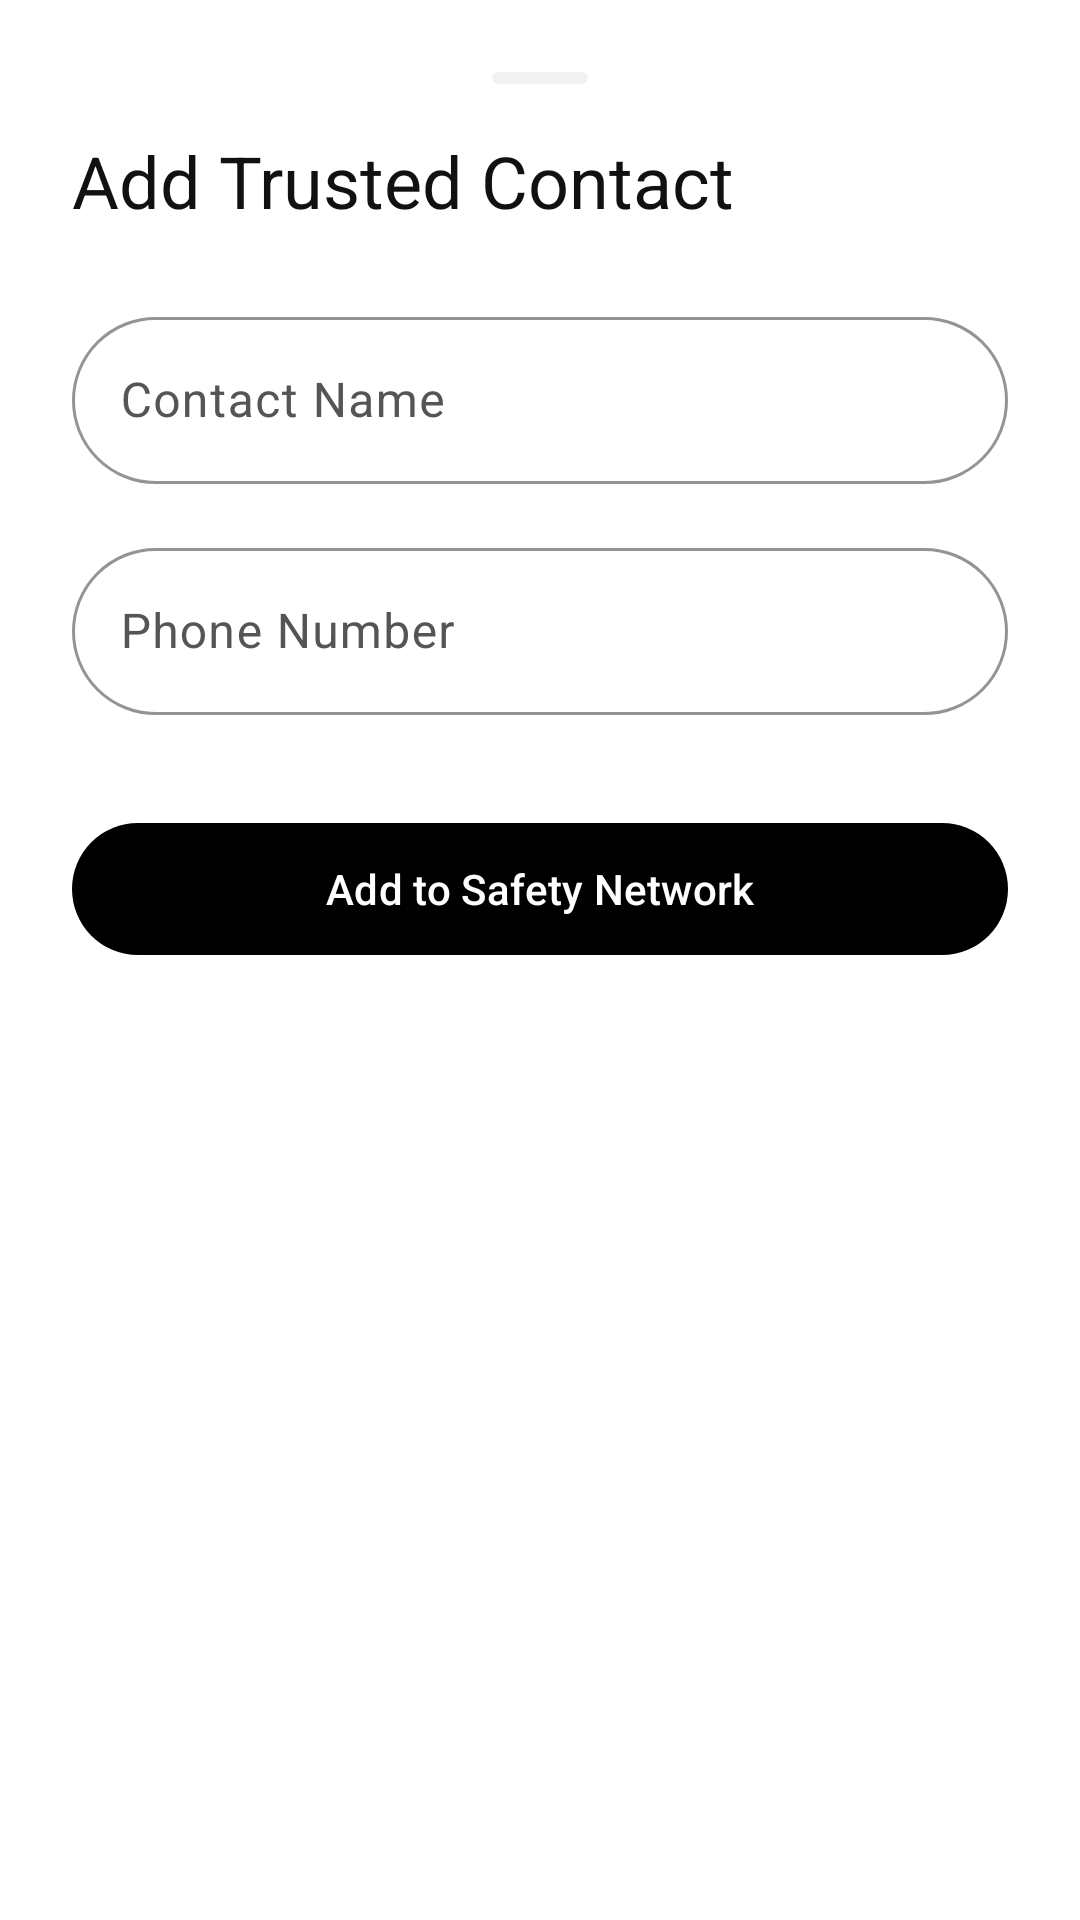

Android layout source for this screen:
<!-- AndroidManifest.xml: application theme Theme.CoRide -->
<!-- res/layout/dialog_add_contact.xml -->
<?xml version="1.0" encoding="utf-8"?>
<LinearLayout xmlns:android="http://schemas.android.com/apk/res/android"
    xmlns:app="http://schemas.android.com/apk/res-auto"
    android:layout_width="match_parent"
    android:layout_height="wrap_content"
    android:background="@drawable/bg_bottom_sheet"
    android:orientation="vertical"
    android:padding="@dimen/spacing_lg">

    <View
        android:layout_width="@dimen/drag_handle_width"
        android:layout_height="@dimen/drag_handle_height"
        android:layout_gravity="center"
        android:layout_marginBottom="@dimen/spacing_md"
        android:background="@drawable/indicator_m3_drag" />

    <TextView
        android:layout_width="match_parent"
        android:layout_height="wrap_content"
        android:text="@string/add_trusted_contact_title"
        android:textColor="@color/on_surface"
        android:textSize="@dimen/text_headline_small"
        android:fontFamily="sans-serif-bold"
        android:layout_marginBottom="@dimen/spacing_lg"/>

    <com.google.android.material.textfield.TextInputLayout
        android:id="@+id/tilContactName"
        style="@style/Widget.CoRide.TextInput"
        android:layout_width="match_parent"
        android:layout_height="wrap_content"
        android:hint="@string/contact_name_hint">
        <com.google.android.material.textfield.TextInputEditText
            android:id="@+id/etContactName"
            android:layout_width="match_parent"
            android:layout_height="wrap_content"
            android:inputType="textPersonName" />
    </com.google.android.material.textfield.TextInputLayout>

    <com.google.android.material.textfield.TextInputLayout
        android:id="@+id/tilContactPhone"
        style="@style/Widget.CoRide.TextInput"
        android:layout_width="match_parent"
        android:layout_height="wrap_content"
        android:layout_marginTop="@dimen/spacing_md"
        android:hint="@string/phone_number_hint">
        <com.google.android.material.textfield.TextInputEditText
            android:id="@+id/etContactPhone"
            android:layout_width="match_parent"
            android:layout_height="wrap_content"
            android:inputType="phone" />
    </com.google.android.material.textfield.TextInputLayout>

    <com.google.android.material.button.MaterialButton
        android:id="@+id/btnAddConfirm"
        style="@style/Widget.CoRide.Button.Primary"
        android:layout_width="match_parent"
        android:layout_height="@dimen/button_height"
        android:layout_marginTop="@dimen/spacing_xl"
        android:text="@string/add_to_network_btn" />

</LinearLayout>
<!-- resources referenced by this layout -->
<resources>
  <color name="on_surface">#111111</color>
  <dimen name="button_height">52dp</dimen>
  <dimen name="drag_handle_height">4dp</dimen>
  <dimen name="drag_handle_width">32dp</dimen>
  <dimen name="spacing_lg">24dp</dimen>
  <dimen name="spacing_md">16dp</dimen>
  <dimen name="spacing_xl">32dp</dimen>
  <dimen name="text_headline_small">24sp</dimen>
  <!-- drawable indicator_m3_drag (drawable) -->
  <?xml version="1.0" encoding="utf-8"?>
  <shape xmlns:android="http://schemas.android.com/apk/res/android"
      android:shape="rectangle">
      <solid android:color="@color/surface_container" />
      <corners android:radius="@dimen/shape_full" />
  </shape>
  <string name="add_to_network_btn">Add to Safety Network</string>
  <string name="add_trusted_contact_title">Add Trusted Contact</string>
  <string name="contact_name_hint">Contact Name</string>
  <string name="phone_number_hint">Phone Number</string>
  <dimen name="shape_extra_large">28dp</dimen>
  <color name="surface_container">#F2F2F2</color>
  <dimen name="shape_full">999dp</dimen>
  <color name="on_primary">#FFFFFF</color>
  <dimen name="text_label_large">14sp</dimen>
  <color name="primary">#000000</color>
  <dimen name="elevation_sm">1dp</dimen>
  <color name="primary_container">#E8E8E8</color>
  <color name="on_primary_container">#000000</color>
  <color name="secondary">#555555</color>
  <color name="on_secondary">#FFFFFF</color>
  <color name="secondary_container">#E0E0E0</color>
  <color name="on_secondary_container">#111111</color>
  <color name="tertiary">#BDBDBD</color>
  <color name="on_tertiary">#000000</color>
  <color name="tertiary_container">#F5F5F5</color>
  <color name="on_tertiary_container">#333333</color>
  <color name="error">#000000</color>
  <color name="on_error">#FFFFFF</color>
  <color name="error_container">#E0E0E0</color>
  <color name="on_error_container">#000000</color>
  <color name="surface">#FFFFFF</color>
  <color name="surface_variant">#F7F7F7</color>
  <color name="on_surface_variant">#555555</color>
  <color name="outline">#000000</color>
  <color name="outline_variant">#E0E0E0</color>
  <style name="ShapeAppearance.CoRide.Small" parent="ShapeAppearance.Material3.SmallComponent">
          <item name="cornerFamily">rounded</item>
          <item name="cornerSize">@dimen/shape_small</item>
      </style>
  <style name="ShapeAppearance.CoRide.Medium" parent="ShapeAppearance.Material3.MediumComponent">
          <item name="cornerFamily">rounded</item>
          <item name="cornerSize">@dimen/shape_medium</item>
      </style>
  <style name="ShapeAppearance.CoRide.Large" parent="ShapeAppearance.Material3.LargeComponent">
          <item name="cornerFamily">rounded</item>
          <item name="cornerSize">@dimen/shape_large</item>
      </style>
  <style name="Widget.CoRide.TopAppBar" parent="Widget.Material3.Toolbar">
          <item name="android:background">@color/surface</item>
          <item name="titleTextColor">@color/on_surface</item>
          <item name="titleTextAppearance">@style/TextAppearance.CoRide.TitleLarge</item>
      </style>
  <style name="Widget.CoRide.AppBarLayout" parent="Widget.Material3.AppBarLayout">
          <item name="android:background">@color/surface</item>
          <item name="elevation">@dimen/elevation_none</item>
          <item name="liftOnScroll">true</item>
      </style>
  <dimen name="shape_small">8dp</dimen>
  <dimen name="shape_medium">12dp</dimen>
  <dimen name="shape_large">16dp</dimen>
  <style name="ShapeAppearance.CoRide.Full" parent="">
          <item name="cornerFamily">rounded</item>
          <item name="cornerSize">@dimen/shape_full</item>
      </style>
  <dimen name="elevation_md">3dp</dimen>
  <style name="TextAppearance.CoRide.TitleLarge" parent="TextAppearance.Material3.TitleLarge">
          <item name="android:textColor">@color/on_surface</item>
      </style>
  <dimen name="elevation_none">0dp</dimen>
</resources>
